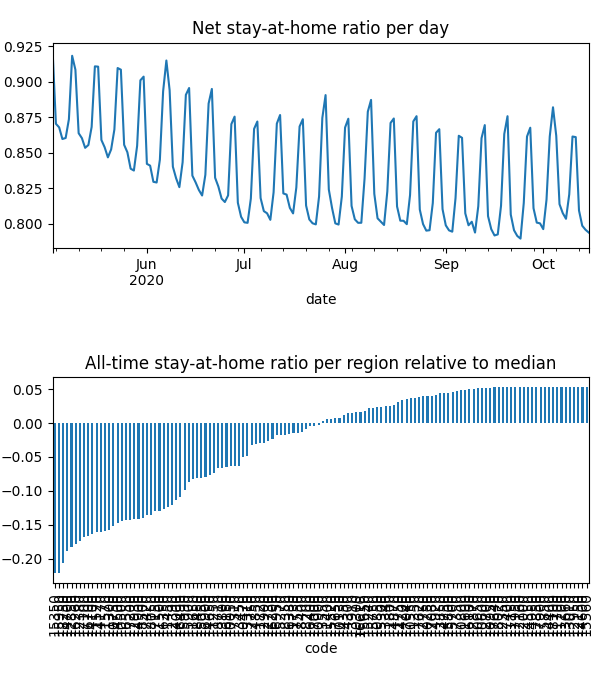

The file beside this chart, header and first rows:
date, code, km, stay, weight, visit
2020-05-03, 10050, 8.381, 0.9469, 4.861101292895555e-05, 0.0
2020-05-03, 10130, 8.419, 0.9872, 2.0452459333073005e-05, 3.478126564451797e-05
2020-05-03, 10250, , 1.0, 1.6952310687026795e-05, 0.0
2020-05-03, 10300, 8.045, 0.9585, 7.478470423176981e-06, 0.0
2020-05-03, 10470, 8.159, 0.9576, 3.342375132589285e-05, 0.0
2020-05-03, 10500, 11.95, 0.8956, 0.0002069, 0.0525
2020-05-03, 10550, , 1.0, 1.8408087300919963e-05, 0.0
2020-05-03, 10600, , 1.0, 6.146667775596038e-06, 0.0
2020-05-03, 10650, , 1.0, 8.175109040463913e-06, 0.0
2020-05-03, 10750, 13.38, 0.89, 0.0003656, 0.07073
2020-05-03, 10800, , 1.0, 3.0079915564452587e-06, 0.0
2020-05-03, 10850, , 1.0, 4.195192804725984e-06, 9.938676024036547e-05
2020-05-03, 10900, 9.47, 0.9777, 4.6300190145522165e-05, 0.001812
2020-05-03, 10950, , 1.0, 1.505578640157163e-06, 0.0
2020-05-03, 11150, , 1.0, 1.3184691559757815e-06, 0.0
2020-05-03, 11200, , 1.0, 4.0032726848109537e-07, 0.0
2020-05-03, 11250, 8.292, 0.919, 1.2494533795471066e-05, 0.0
2020-05-03, 11300, 11, 0.8837, 3.0773691482484754e-05, 0.008739
2020-05-03, 11350, , 1.0, 2.029470235331715e-05, 0.0
2020-05-03, 11400, 8.992, 0.9782, 8.783233878551642e-06, 0.0004299
2020-05-03, 11450, 15.22, 0.9054, 9.811527550817537e-05, 0.01291
2020-05-03, 11500, 15.05, 0.9021, 0.0001729, 0.02273
2020-05-03, 11520, 10.44, 0.8886, 5.7991672161320236e-05, 0.01748
2020-05-03, 11570, 11.64, 0.8819, 0.0003184, 0.08633
2020-05-03, 11600, , 1.0, 1.763706307714002e-06, 0.0
2020-05-03, 11650, 10.18, 0.9431, 0.0002284, 0.001041
2020-05-03, 11700, , 1.0, 6.2224781948692e-07, 0.0
2020-05-03, 11720, 9.862, 0.981, 5.9622163950517495e-05, 0.001433
2020-05-03, 11730, 9.645, 0.9911, 3.2673419082690226e-05, 0.0
2020-05-03, 11750, , 1.0, 3.2765916648507048e-06, 0.0
2020-05-03, 11800, 8.438, 0.9971, 3.473208297095967e-05, 0.0
2020-05-03, 12000, , 1.0, 2.3164848189465597e-06, 0.0
2020-05-03, 12150, , 1.0, 1.8475068543450647e-06, 0.0
2020-05-03, 12160, , 1.0, 7.314675416486101e-06, 0.0
2020-05-03, 12350, , 1.0, 8.053228871680645e-06, 0.0
2020-05-03, 12380, 12.68, 0.8724, 0.0002265, 0.07438
2020-05-03, 12390, 8.817, 0.9361, 4.434344213055948e-05, 0.0
2020-05-03, 12700, , 1.0, 5.397951789248285e-06, 0.0
2020-05-03, 12730, , 1.0, 5.248968960880295e-06, 0.0
2020-05-03, 12750, , 1.0, 1.581119138750758e-05, 0.0
2020-05-03, 12850, 12.22, 0.8741, 0.0001573, 0.04988
2020-05-03, 12870, , 1.0, 1.2128362600888109e-05, 0.0
2020-05-03, 12900, , 1.0, 6.1447087546019575e-06, 0.0
2020-05-03, 12930, 11.51, 0.8855, 0.0001135, 0.02754
2020-05-03, 12950, , 1.0, 2.1089886878861568e-06, 0.0
2020-05-03, 13010, , 1.0, 4.5362799575092e-06, 0.0
2020-05-03, 13310, 8.031, 0.9419, 2.3362222535716384e-05, 0.0
2020-05-03, 13340, , 1.0, 5.3367689565975995e-06, 0.0
2020-05-03, 13450, 8.075, 0.9591, 2.5658047906727688e-05, 0.0
2020-05-03, 13550, , 1.0, 8.028716239967289e-06, 0.0
2020-05-03, 13660, , 1.0, 1.5534438570407723e-06, 0.0
2020-05-03, 13800, 13.95, 0.9803, 5.410948652707119e-05, 0.00158
2020-05-03, 13850, , 1.0, 2.2017999766460246e-06, 0.0
2020-05-03, 13910, , 1.0, 1.0985004544953453e-05, 0.0
2020-05-03, 14000, 11.8, 0.9329, 8.447390284058576e-05, 0.01264
2020-05-03, 14100, 10.35, 0.89, 1.6403395020581036e-05, 0.00504
2020-05-03, 14170, 11.37, 0.8891, 0.0001573, 0.04502
2020-05-03, 14200, , 1.0, 1.1968488344851458e-05, 0.0
2020-05-03, 14300, , 1.0, 3.7915054577384127e-06, 0.0
2020-05-03, 14350, , 1.0, 1.6484842078050894e-05, 0.0
... 21,188 more rows
